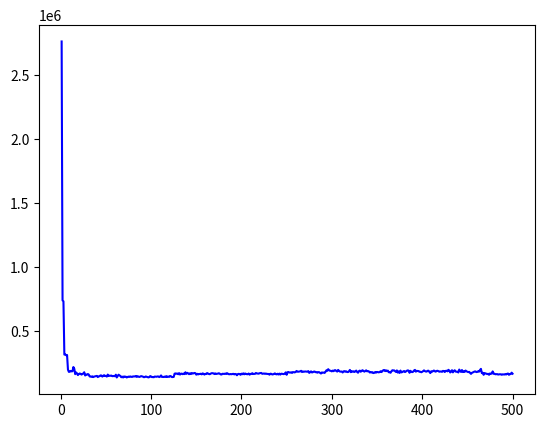

This figure's Python source: (Note: this script raises an exception after producing the figure.)
import matplotlib.pyplot as plt
from pylab import *

plt.clf()

# xs and ys must have the same dimension!!

### CUTOFF ###
xs = range(1,501)

### TIME TO COMPUTE ###
# dimension 500
l = [2436714, 660163, 665984, 298659, 288490, 279636, 298049, 166717, 165650, 167676, 166843, 166711, 167729, 165962, 165800, 131264, 131325, 134169, 131439, 131641, 131775, 131099, 131544, 133746, 133582, 131521, 131638, 133800, 131010, 131766, 132770, 122305, 122419, 122502, 125294, 122545, 122368, 122384, 121846, 122114, 121849, 121897, 122672, 121954, 121664, 122030, 133495, 135705, 122782, 140214, 125124, 122045, 122015, 123216, 121956, 121920, 121609, 121481, 122672, 121697, 122517, 121689, 120382, 140195, 122177, 120052, 122765, 121411, 120017, 122005, 123472, 119923, 120052, 120666, 120140, 121929, 120174, 120499, 120534, 125413, 120246, 120089, 121769, 120609, 120080, 120099, 120135, 120117, 119876, 122350, 120452, 119826, 120283, 121140, 120148, 122220, 119929, 121843, 120380, 128319, 120026, 120281, 121858, 120531, 120213, 120332, 120191, 121400, 122276, 121832, 128637, 124010, 120637, 120230, 119889, 121852, 119959, 120009, 121503, 123320, 123123, 125742, 122666, 119875, 120033, 135969, 136196, 137522, 136680, 135925, 139002, 140788, 136168, 137034, 136220, 136336, 135890, 136228, 136110, 139681, 135944, 135700, 137220, 135967, 135755, 135836, 136699, 136013, 135841, 135833, 138329, 135933, 136013, 137964, 138764, 135961, 138001, 136781, 135729, 137969, 136346, 136500, 135791, 136435, 137480, 136066, 136411, 141085, 136127, 135748, 136136, 135673, 137854, 135862, 136877, 137122, 135935, 135960, 136550, 135658, 138049, 136107, 136261, 136731, 139173, 135705, 136021, 138724, 135921, 136708, 135739, 138239, 136410, 136507, 135842, 139931, 135897, 137618, 137875, 136067, 135829, 135694, 135850, 136482, 136343, 136250, 135928, 137357, 135870, 139674, 135971, 136077, 136589, 138458, 136117, 136650, 137852, 137986, 136108, 137813, 145048, 156784, 139633, 139608, 136228, 136082, 135793, 136157, 136235, 137721, 135583, 139343, 136051, 137775, 136363, 136286, 135788, 136544, 135967, 137244, 136908, 135919, 137838, 139275, 137008, 136282, 136281, 137789, 150791, 150301, 146670, 153132, 146380, 148652, 146556, 147132, 146135, 146315, 146172, 146444, 146722, 146190, 148216, 146270, 148272, 146242, 146347, 156477, 146350, 146355, 147755, 146150, 146409, 146517, 147815, 146110, 146339, 146541, 146252, 146482, 146507, 146583, 146924, 146145, 146010, 147083, 148177, 146163, 151776, 151620, 146674, 146757, 148694, 163927, 170212, 182123, 168018, 153463, 146070, 146668, 146304, 146257, 146292, 151612, 146066, 147886, 146196, 146332, 148158, 146260, 146325, 146424, 146446, 147783, 146291, 146414, 147388, 146255, 146624, 146376, 148493, 146856, 146254, 145901, 146017, 148449, 147684, 146302, 146080, 146218, 150753, 146689, 146146, 146304, 146635, 146758, 146041, 147779, 146424, 146063, 146300, 146575, 146693, 146194, 146656, 146282, 147425, 147070, 146583, 146347, 146218, 146744, 146129, 146510, 146275, 146153, 147333, 146063, 147514, 146605, 146388, 146069, 146464, 146448, 146438, 146188, 146471, 146548, 146213, 147988, 148230, 146150, 147030, 146135, 146557, 146295, 148301, 146379, 146523, 153428, 147354, 146311, 146215, 154218, 146507, 146472, 149423, 146328, 146618, 146200, 147385, 146032, 146523, 145908, 146756, 148131, 146142, 148564, 146372, 148499, 147602, 146128, 146460, 146113, 148404, 146789, 146317, 146474, 145910, 146382, 146979, 149895, 148551, 148106, 146101, 146319, 152485, 146486, 146310, 146818, 148315, 146250, 148428, 146172, 146310, 149225, 146290, 146080, 146233, 146501, 146024, 146396, 146674, 146036, 146059, 148402, 154353, 147759, 148317, 147269, 147792, 147695, 151129, 146636, 146321, 146112, 147567, 147556, 149684, 154533, 147636, 146058, 146570, 146594, 149822, 146511, 147222, 147173, 147497, 146101, 146841, 146266, 151562, 146245, 148147, 147484, 146807, 146485, 165224, 146423, 146198, 146393, 146341, 146901, 146573, 146311, 146615, 146022, 146874, 148322, 145994, 146060, 146484, 146434, 145906, 146169, 146608, 146338, 147931, 150699, 146253, 147957, 146077, 147992, 147734, 148797, 148628, 148076, 146179, 144441]
m = [2539411, 672989, 661659, 286379, 294384, 285738, 285938, 175101, 167450, 170975, 171118, 171011, 186038, 213212, 223098, 172832, 211806, 186461, 173010, 179005, 186119, 177973, 168317, 161926, 182358, 182355, 172510, 169258, 178959, 184498, 174346, 158951, 161906, 155556, 153743, 153367, 159717, 156160, 168318, 160336, 147340, 161894, 149217, 165017, 173983, 152271, 152350, 164857, 168777, 154181, 157879, 196568, 169951, 168380, 177051, 174985, 176784, 160651, 167923, 167655, 192599, 152379, 175655, 192343, 189803, 173540, 141104, 170168, 153725, 160177, 163668, 151504, 147416, 152803, 161676, 146432, 154617, 163768, 146826, 169063, 149859, 162018, 168846, 164819, 164496, 161019, 164602, 159461, 160521, 165645, 150500, 153492, 157449, 159316, 161389, 159216, 150783, 149176, 156322, 147053, 147662, 154034, 146492, 160664, 152067, 156037, 141759, 149658, 147788, 148846, 164067, 152062, 159644, 150945, 163015, 152079, 164959, 147205, 166204, 159765, 157168, 159798, 151104, 149873, 155801, 175507, 177264, 189746, 195097, 177726, 192186, 164708, 178682, 183810, 174160, 180253, 172085, 202582, 181319, 178711, 187628, 185892, 188079, 182659, 205648, 200919, 195074, 201437, 193075, 175229, 179983, 169512, 184050, 188435, 181383, 179441, 204136, 183748, 174769, 180556, 181124, 197693, 193059, 182707, 176938, 181473, 190144, 185020, 187209, 177216, 194190, 179282, 183071, 182468, 188584, 187979, 184417, 168755, 178602, 176589, 172066, 175907, 182827, 180800, 178439, 175151, 176297, 177464, 165866, 186129, 179453, 166770, 175091, 165728, 164918, 179663, 184654, 187598, 165025, 183605, 170868, 192742, 177251, 182551, 177081, 182021, 181501, 179212, 173094, 184301, 188574, 186369, 163314, 185618, 184803, 191276, 187248, 188095, 178309, 190384, 185149, 177055, 183790, 185536, 194414, 177904, 179366, 185473, 182447, 185702, 168370, 182005, 188806, 167606, 172288, 177184, 185676, 173256, 167341, 183406, 181261, 179016, 178725, 189917, 176835, 179361, 183781, 189256, 204196, 165357, 192922, 194180, 195769, 198945, 194909, 201134, 193230, 196351, 195980, 187681, 195126, 203474, 197949, 195301, 197790, 205182, 188012, 188131, 202253, 201742, 199841, 199833, 190316, 190661, 185648, 185081, 191007, 183194, 186837, 190101, 194759, 194605, 199661, 186264, 194430, 194873, 193782, 187454, 193699, 193072, 194897, 192106, 195912, 207445, 219241, 207341, 197472, 222715, 210608, 203404, 207749, 196427, 204328, 223216, 214875, 188217, 224477, 214260, 206552, 196255, 207176, 210577, 208646, 225357, 214014, 216686, 204362, 196655, 204727, 213526, 188676, 184593, 186782, 192259, 190213, 199941, 214294, 198396, 193746, 216468, 215191, 204373, 203273, 217885, 212584, 209910, 221211, 227788, 219564, 218371, 224818, 198858, 208736, 202097, 206324, 185718, 189486, 203856, 197119, 202969, 202515, 200393, 213865, 228804, 207370, 228818, 211019, 219801, 211661, 218050, 210675, 208074, 191348, 199271, 201375, 222283, 219753, 216999, 232069, 193274, 192628, 220167, 186667, 197870, 182942, 199091, 173288, 181157, 201432, 195496, 192314, 196477, 205390, 201243, 198924, 185880, 200589, 194537, 190144, 200592, 218546, 225857, 210965, 210123, 205039, 215625, 210706, 195164, 184104, 185715, 205815, 218611, 217914, 202534, 202496, 214898, 211389, 215789, 194624, 217720, 212709, 209528, 200110, 202651, 203300, 219893, 222979, 226890, 217913, 223773, 211453, 211178, 212671, 202901, 205937, 206377, 219581, 210067, 230565, 200916, 200992, 192535, 219182, 199208, 225230, 212591, 194175, 210926, 215314, 213083, 216564, 203159, 181380, 190166, 202487, 205413, 212094, 221610, 219640, 200566, 191769, 200124, 187608, 177252, 188917, 187108, 197928, 223542, 198927, 203568, 209833, 225187, 197439, 234851, 201638, 216019, 231628, 184500, 196821, 214988, 211666, 197400, 207611, 182429, 216494, 209308, 209274, 263820, 204575, 208826, 200044, 197728, 201941, 185903, 194525, 200677, 193912, 185958, 192492, 189700, 194241, 201651, 193484, 206502, 208292, 184016, 197504, 200150, 235446, 213063]
n = [3301087, 886454, 870907, 366321, 373264, 372013, 358899, 257721, 214546, 212424, 231958, 221565, 209332, 281693, 230089, 190385, 191410, 191389, 169001, 186306, 192088, 191912, 184566, 203767, 195745, 225118, 159519, 181654, 171986, 181299, 177108, 159619, 153971, 152750, 164006, 150628, 154827, 165261, 157733, 170732, 156782, 158201, 173876, 178419, 167886, 162775, 169815, 169498, 158843, 160169, 153998, 165222, 158673, 167389, 157624, 165056, 149354, 166388, 162223, 156314, 166634, 143178, 154555, 149230, 154432, 156546, 158322, 145064, 142976, 158633, 146324, 164690, 149900, 154582, 155759, 160538, 166193, 149135, 161820, 147528, 169647, 160431, 159802, 145429, 161833, 154961, 143514, 158649, 167850, 155158, 164930, 149111, 150155, 160206, 152087, 147207, 147636, 154361, 172543, 164092, 156062, 154683, 153961, 157116, 164579, 157221, 178357, 169187, 156135, 165854, 171573, 152888, 150005, 156144, 155131, 155371, 162474, 161521, 148657, 147900, 171306, 159306, 151489, 158316, 153630, 193859, 198042, 178011, 178415, 178578, 186913, 178647, 191266, 184576, 184027, 192384, 188072, 199594, 184308, 206969, 190356, 171697, 187877, 179309, 179686, 170563, 182748, 184741, 188243, 171041, 184595, 183486, 178501, 171622, 184588, 174799, 169514, 183302, 174050, 182652, 180478, 185581, 179274, 178008, 178581, 189342, 190144, 190757, 189297, 184865, 181166, 184035, 182606, 189760, 190179, 179166, 168916, 181103, 188361, 189844, 189134, 195554, 180364, 199835, 186820, 182271, 180124, 181001, 191000, 174063, 187491, 183967, 188332, 191062, 167449, 175833, 181003, 169866, 176699, 185563, 186330, 185049, 178001, 190070, 186585, 175340, 175938, 192441, 173430, 175288, 176271, 193815, 198758, 175502, 181087, 193616, 186609, 183668, 191116, 187720, 188425, 189155, 179178, 180611, 179768, 187247, 193288, 179164, 180947, 175094, 178075, 183519, 176563, 181930, 181649, 187399, 190558, 185157, 186413, 182573, 168438, 191860, 168050, 176132, 187509, 183691, 175100, 181473, 181280, 163945, 199601, 197712, 190660, 183648, 196451, 175358, 203417, 195571, 193511, 214471, 227515, 202101, 205665, 213785, 213669, 221507, 209811, 212643, 201123, 207933, 208998, 206905, 218374, 228175, 190154, 208180, 222236, 204569, 207523, 216375, 214535, 198653, 196201, 197136, 201369, 198482, 181795, 175400, 189030, 184986, 189765, 184494, 204461, 212243, 183241, 220960, 218719, 198428, 215154, 209662, 222975, 221301, 235093, 212927, 207367, 218482, 222747, 210443, 199076, 212630, 202288, 176206, 204502, 192515, 191196, 196562, 193650, 199304, 211178, 233264, 204239, 231005, 219564, 222545, 209500, 210379, 216265, 200987, 188275, 202709, 210886, 199646, 223839, 221922, 211471, 196610, 200526, 208379, 194785, 202168, 188585, 187920, 189839, 183923, 187109, 188177, 188996, 193197, 187340, 197054, 191315, 188922, 185328, 187372, 189739, 192213, 229393, 225169, 205925, 219217, 207696, 223080, 201580, 194577, 179028, 193985, 219591, 218163, 204268, 223053, 204873, 215994, 198099, 214748, 193664, 232873, 214031, 215927, 210290, 218696, 203735, 214104, 222288, 227318, 231767, 193670, 222301, 208335, 205204, 204892, 213760, 222642, 194751, 215683, 215652, 203424, 192336, 207329, 208692, 215198, 211018, 218158, 201217, 207254, 203892, 211457, 216730, 184779, 179492, 198603, 191969, 207242, 230985, 209771, 203869, 203711, 198257, 190869, 186769, 186659, 195358, 191945, 209557, 217144, 192179, 215586, 208845, 203764, 219535, 229871, 187494, 215968, 220650, 191340, 195102, 224971, 205138, 192043, 188887, 173737, 237389, 214020, 213638, 253723, 194673, 208722, 187589, 209858, 191663, 196682, 202065, 201691, 189050, 177243, 185649, 201234, 198335, 185238, 212189, 192637, 190897, 191709, 204603, 210414, 268486, 155055, 148402, 148283, 158871, 149998, 147701, 151888, 148262, 150061, 147596, 147230, 151749, 148683, 151607, 147030, 145916, 150090, 147339, 153036, 147761, 145998, 150010, 147332, 149505, 147481, 145354, 147680, 147924, 147891, 152683, 146516, 147628, 149730, 148268, 147334]
ys = [(a+b+c)/3 for a,b,c in zip(l,m,n)]

# dimension 1000
#l = []
#m = []
#n = []
#ys = [(a+b+c)/3 for a,b,c in zip(l,m,n)]

# dimension 2500
#l = []
#m = []
#n = []
#ys = [(a+b+c)/3 for a,b,c in zip(l,m,n)]

p1, = plt.plot(xs, ys, color='b')

plt.grid(b=1)

plt.title('Crossover vs. Time to Compute AB = C, n = 500') # note that this is for 012 matrices
#plt.title('Crossover vs. Time to Compute AB = C, n = 1000') # note that this is for 012 matrices
#plt.title('Crossover vs. Time to Compute AB = C, n = 2500') # note that this is for 012 matrices
plt.xlabel('Crossover')
plt.ylabel('Compute Time (us)')
#plt.axis([0,200,0.04,0.07])
plt.axis([0,500,110000,500000])
#plt.axis([0,200,0.16,0.5])
#plt.axis([0,200,1.1,1.6])
#plt.figlegend((p1,p2,p3), ('n = 500','n = 1000','n = 2500'), 'right')

# save figure as a pdf
savefig('crossover-v-compute-time-500.pdf')
#savefig('crossover-v-compute-time-1000.pdf')
#savefig('crossover-v-compute-time-2500.pdf')
